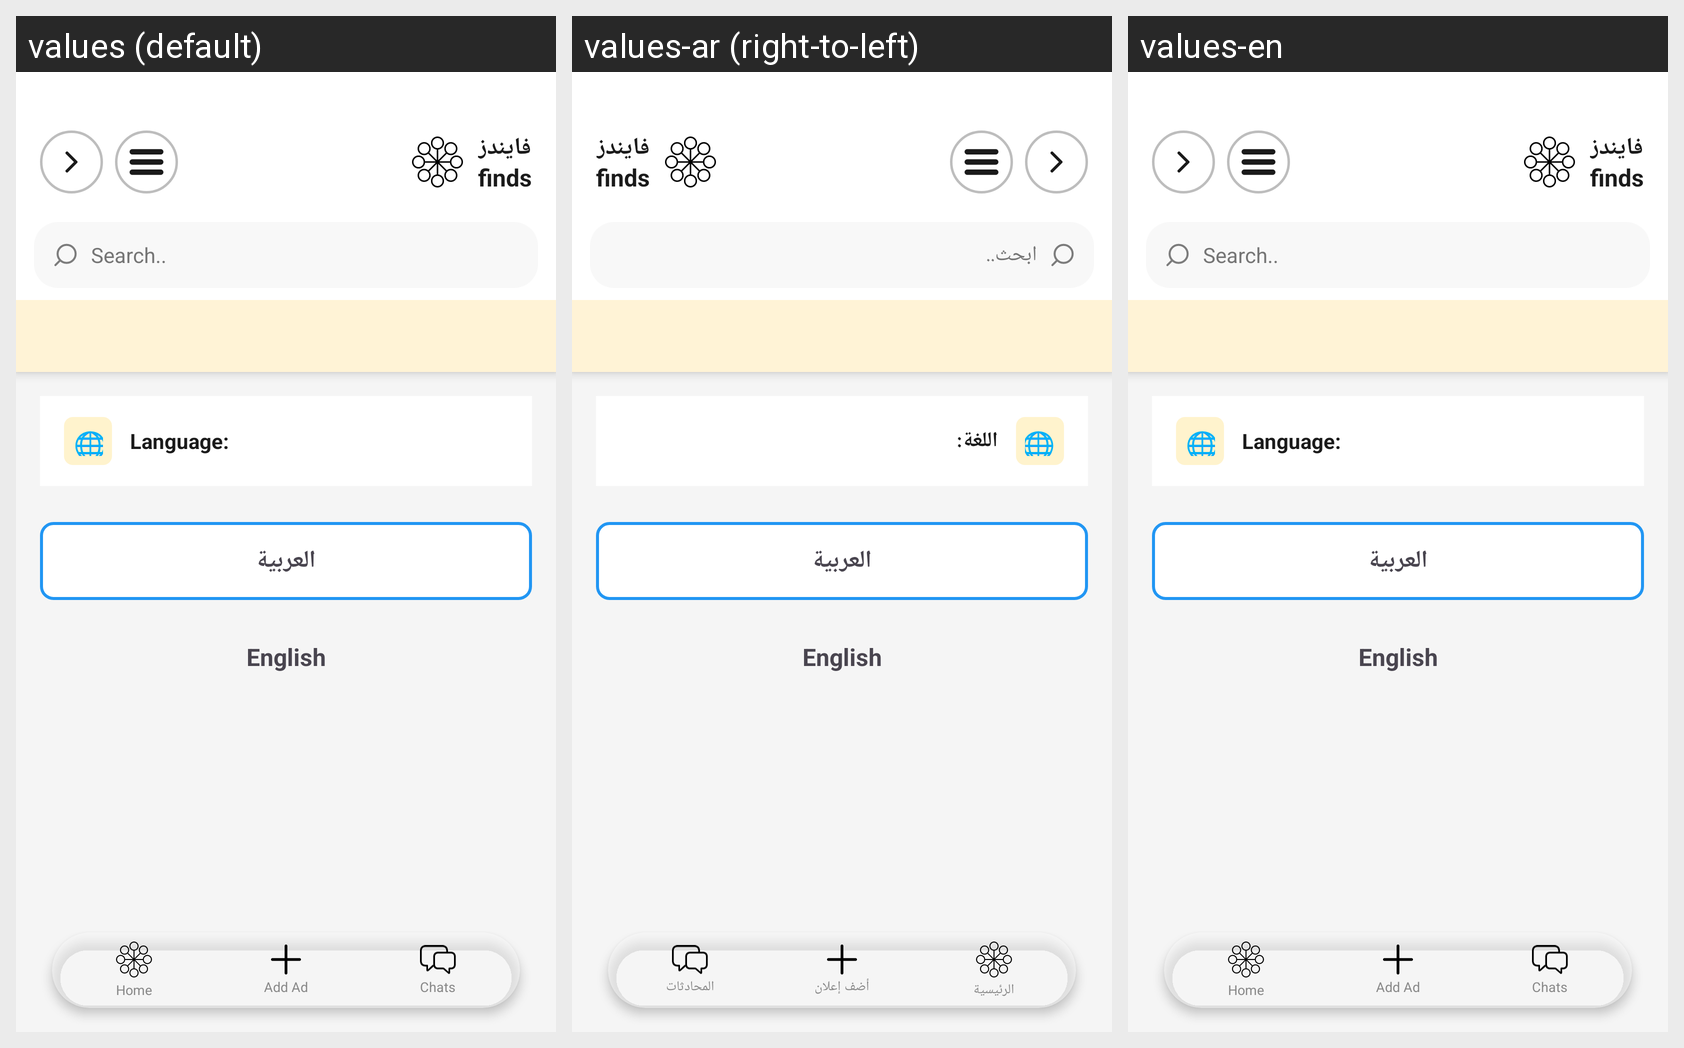

This grid shows one Android layout under several languages. Give, for every string resource on the screen, its name, the default text and each shown locale's text.
Android screen res/layout/activity_language.xml rendered under 3 locales, left to right: values (default), values-ar (right-to-left), values-en. Device: Nexus 5 (rendered at 1080×1920; each locale shown at half size, 540×960, under a caption strip naming it); theme Theme.MyApplication.
Strings drawn on this screen, with the default value and each locale's value (text and hints the layout hard-codes, and strings that could not be matched under every locale, appear in the picture but are not listed):

language_label
  values: Language:
  values-ar: اللغة:
  values-en: Language:  [not translated; the default value is used]

search_hint
  values: Search..
  values-ar: ابحث..
  values-en: Search..

nav_home
  values: Home
  values-ar: الرئيسية
  values-en: Home  [not translated; the default value is used]

nav_add_ad
  values: Add Ad
  values-ar: أضف إعلان
  values-en: Add Ad  [not translated; the default value is used]

nav_chats
  values: Chats
  values-ar: المحادثات
  values-en: Chats  [not translated; the default value is used]
